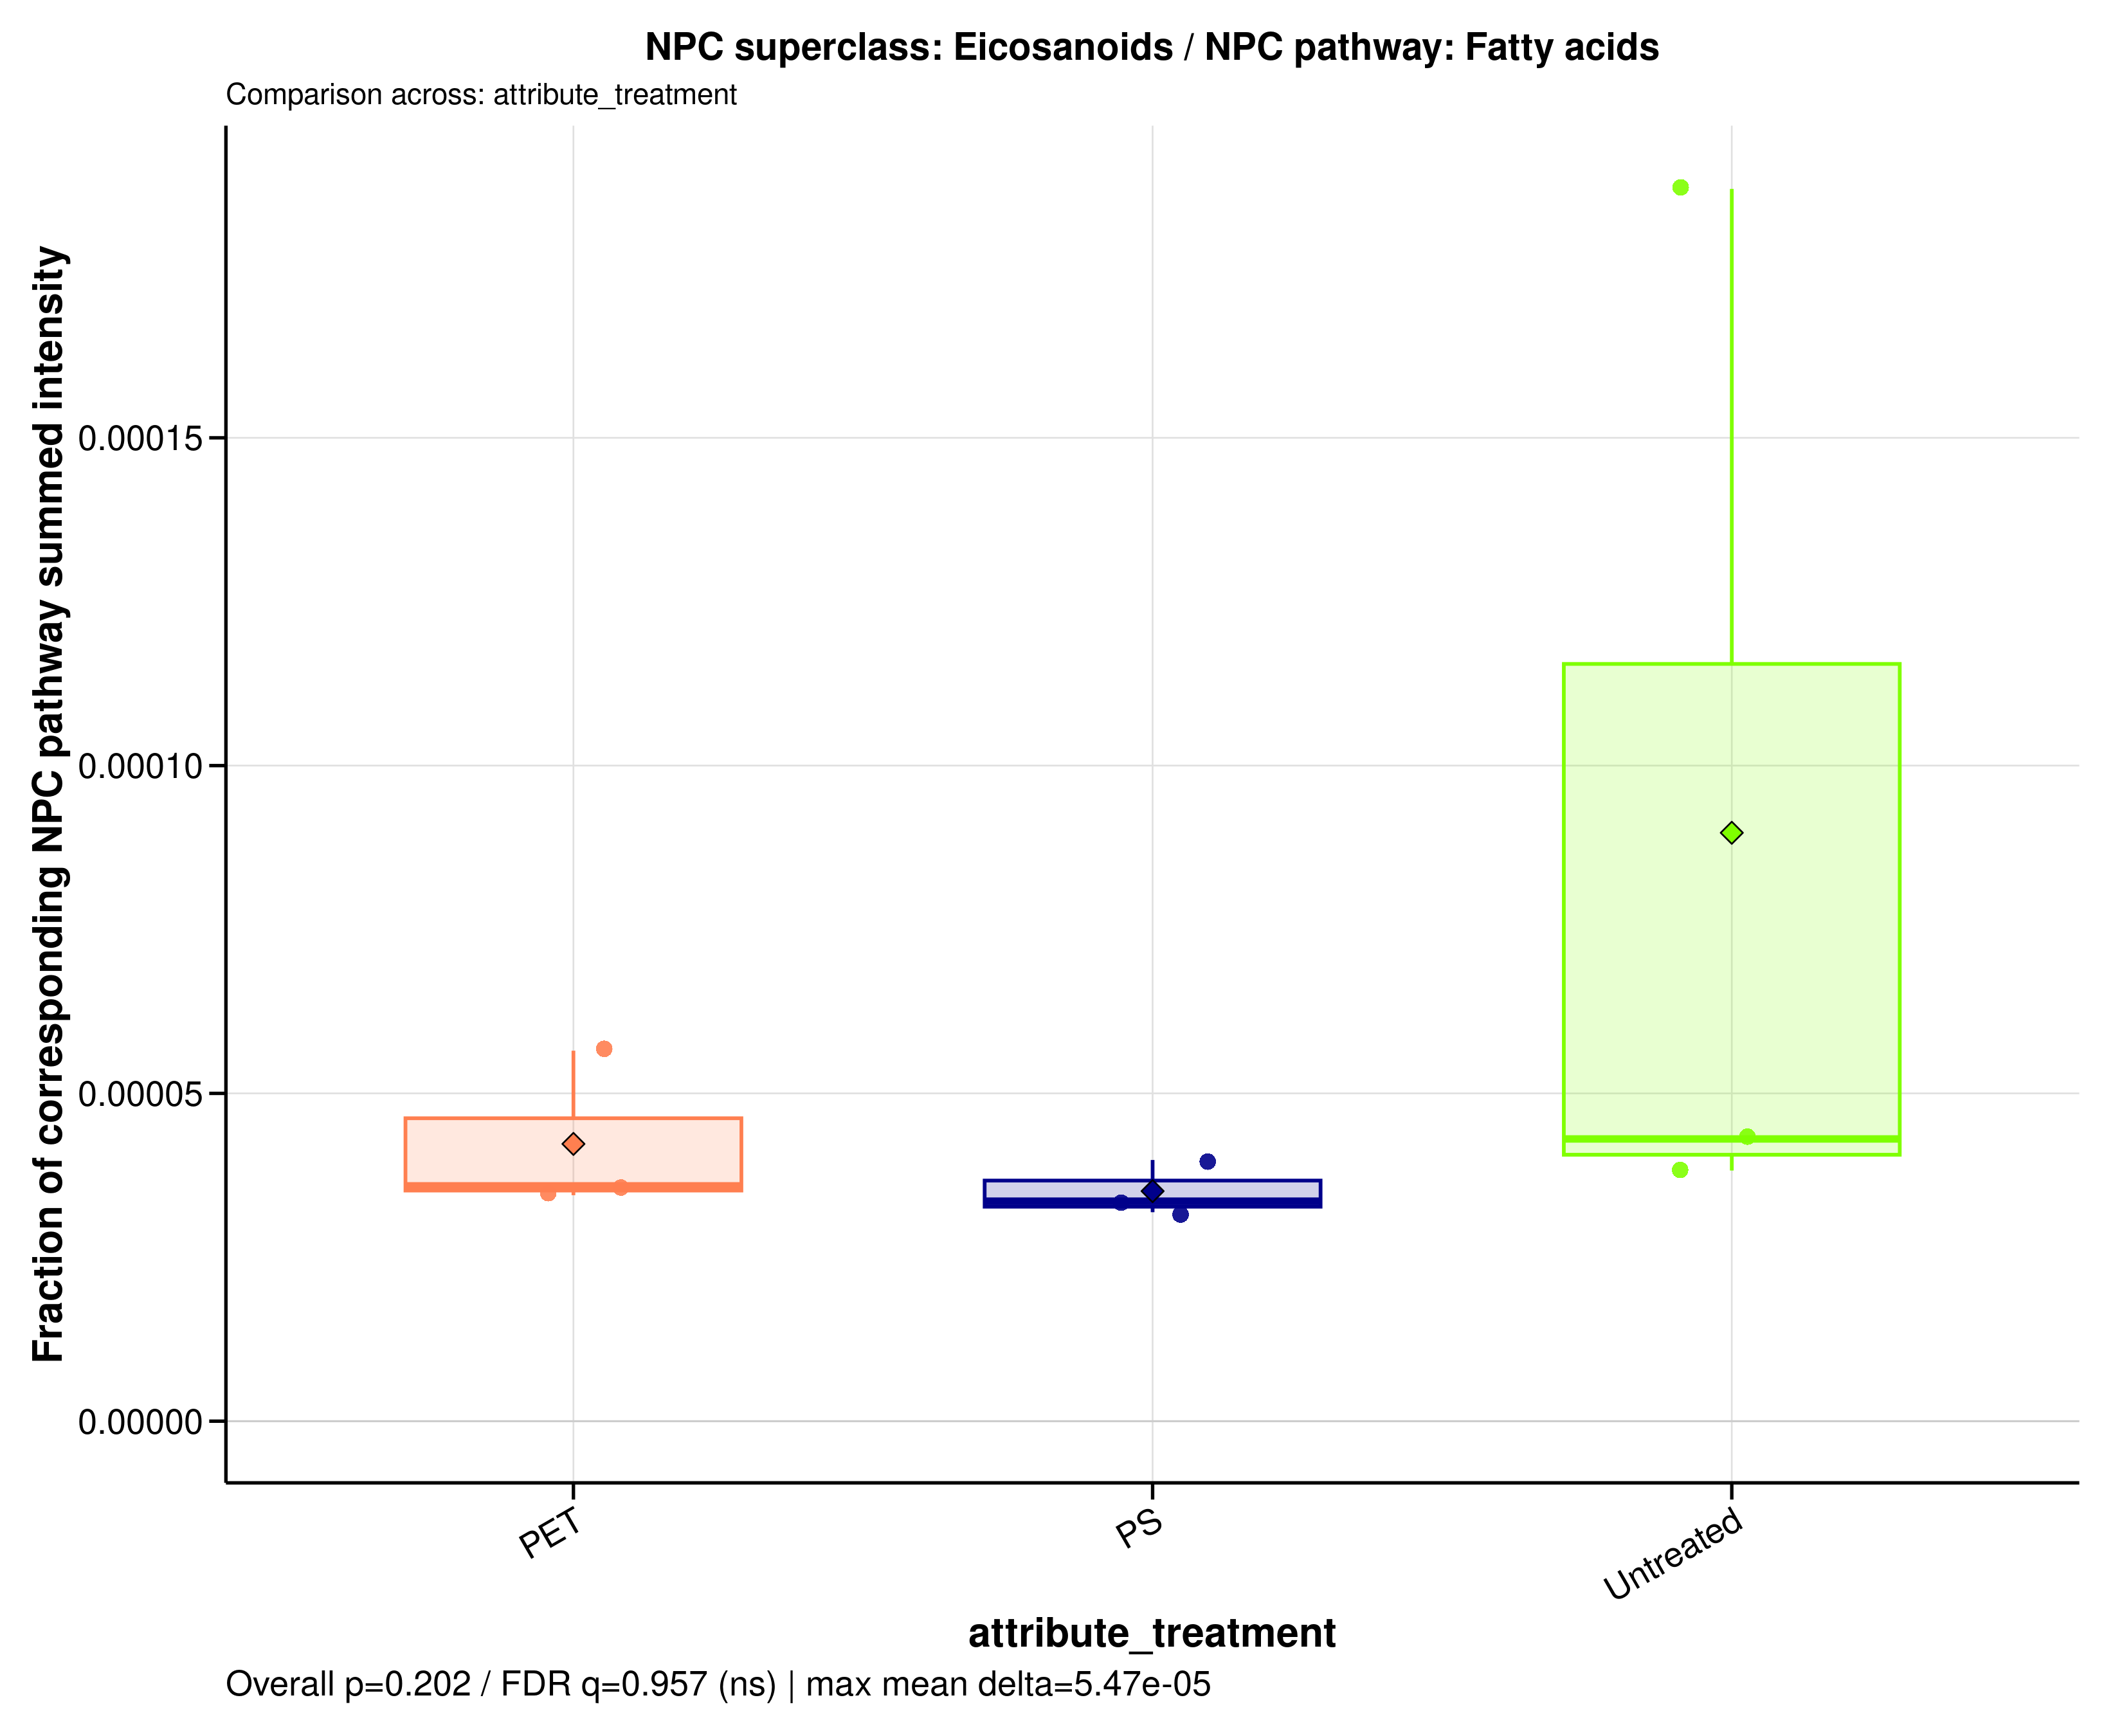

Source data for this figure (header and first rows):
sample_id	group	data_source	numerator_level	numerator_term	numerator_class	denominator_level	denominator_term	npc_pathway	npc_superclass	npc_class	ratio_label	ratio_plot_label	numerator_n_features	denominator_n_features	numerator_summed_intensity	denominator_summed_intensity	ratio	npc_overall_test	npc_overall_p_value	npc_overall_q_value	npc_overall_significance	npc_max_mean_difference	npc_max_median_difference
MDM_160526_PET100	PET	raw	superclass	Eicosanoids	Leukotrienes	pathway	Fatty acids	Fatty acids	Eicosanoids	Leukotrienes	NPC superclass: Eicosanoids / NPC pathwa…	Eicosanoids	1	1440	1013874	28244838693	3.58958891926865e-05	kruskal_wallis	0.2019	0.9565	ns	5.46594307646512e-05	9.4911815158094e-06
MDM_160526_PS100	PS	raw	superclass	Eicosanoids	Leukotrienes	pathway	Fatty acids	Fatty acids	Eicosanoids	Leukotrienes	NPC superclass: Eicosanoids / NPC pathwa…	Eicosanoids	1	1440	1013874	30211472297	3.35592251188385e-05	kruskal_wallis	0.2019	0.9565	ns	5.46594307646512e-05	9.4911815158094e-06
MDM_160526_untreated	Untreated	raw	superclass	Eicosanoids	Leukotrienes	pathway	Fatty acids	Fatty acids	Eicosanoids	Leukotrienes	NPC superclass: Eicosanoids / NPC pathwa…	Eicosanoids	1	1440	1013874	26519025549	3.82319326982096e-05	kruskal_wallis	0.2019	0.9565	ns	5.46594307646512e-05	9.4911815158094e-06
MDM_A_190626_PET100	PET	raw	superclass	Eicosanoids	Leukotrienes	pathway	Fatty acids	Fatty acids	Eicosanoids	Leukotrienes	NPC superclass: Eicosanoids / NPC pathwa…	Eicosanoids	1	1440	2198155	38894935316	5.65152038979945e-05	kruskal_wallis	0.2019	0.9565	ns	5.46594307646512e-05	9.4911815158094e-06
MDM_A_190626_PS100	PS	raw	superclass	Eicosanoids	Leukotrienes	pathway	Fatty acids	Fatty acids	Eicosanoids	Leukotrienes	NPC superclass: Eicosanoids / NPC pathwa…	Eicosanoids	1	1440	1013874	25448591356	3.98400676014244e-05	kruskal_wallis	0.2019	0.9565	ns	5.46594307646512e-05	9.4911815158094e-06
MDM_A_190626_untreated	Untreated	raw	superclass	Eicosanoids	Leukotrienes	pathway	Fatty acids	Fatty acids	Eicosanoids	Leukotrienes	NPC superclass: Eicosanoids / NPC pathwa…	Eicosanoids	1	1440	5051976	26876593289	0.000188	kruskal_wallis	0.2019	0.9565	ns	5.46594307646512e-05	9.4911815158094e-06
MDM_B_190626_PET100	PET	raw	superclass	Eicosanoids	Leukotrienes	pathway	Fatty acids	Fatty acids	Eicosanoids	Leukotrienes	NPC superclass: Eicosanoids / NPC pathwa…	Eicosanoids	1	1440	1013874	29419865312	3.44622107974178e-05	kruskal_wallis	0.2019	0.9565	ns	5.46594307646512e-05	9.4911815158094e-06
MDM_B_190626_PS100	PS	raw	superclass	Eicosanoids	Leukotrienes	pathway	Fatty acids	Fatty acids	Eicosanoids	Leukotrienes	NPC superclass: Eicosanoids / NPC pathwa…	Eicosanoids	1	1440	1013874	31808703086	3.18740942456048e-05	kruskal_wallis	0.2019	0.9565	ns	5.46594307646512e-05	9.4911815158094e-06
MDM_B_190626_untreated	Untreated	raw	superclass	Eicosanoids	Leukotrienes	pathway	Fatty acids	Fatty acids	Eicosanoids	Leukotrienes	NPC superclass: Eicosanoids / NPC pathwa…	Eicosanoids	1	1440	1013874	23550848395	4.30504066346479e-05	kruskal_wallis	0.2019	0.9565	ns	5.46594307646512e-05	9.4911815158094e-06
